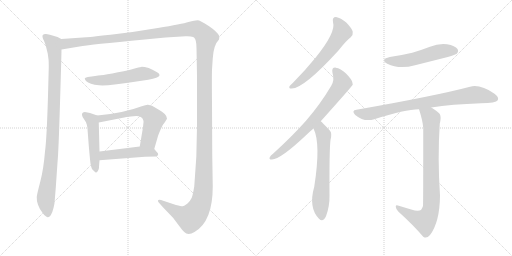
t = 0.00 s
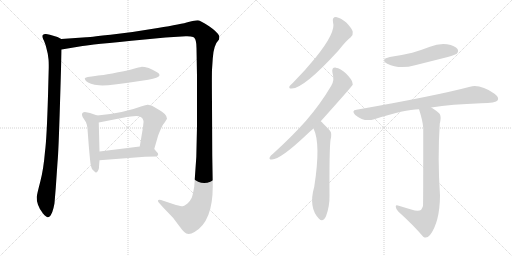
t = 2.07 s
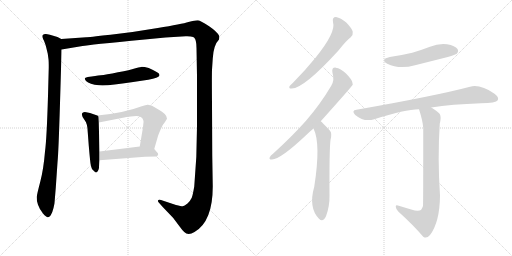
t = 4.13 s
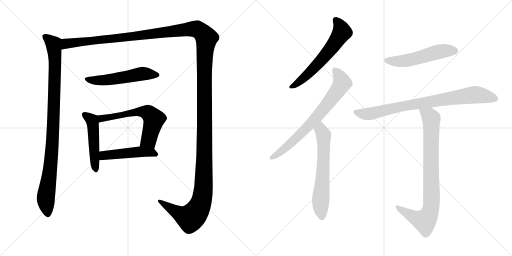
t = 6.20 s
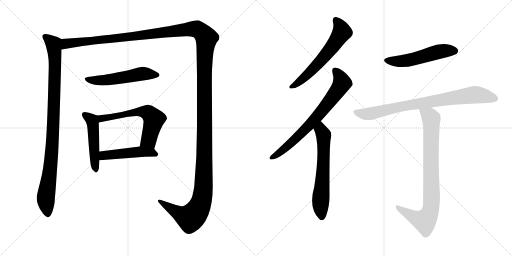
t = 8.26 s
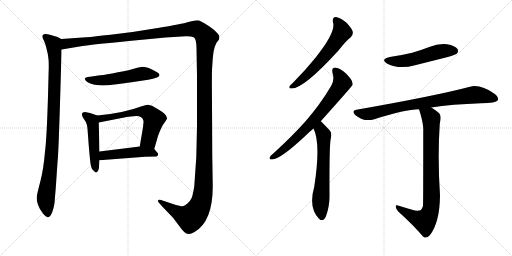
t = 10.33 s

The animated SVG that drew these frames (rendered in a browser with its animation timeline set to each time). Animation: 12 CSS @keyframes rules; one cycle of 10.33 s.

<svg version="1.1" viewBox="0 0 2048 1024" xmlns="http://www.w3.org/2000/svg">
  <g stroke="lightgray" stroke-dasharray="1,1" stroke-width="1" transform="scale(4, 4)">
    <line x1="0" y1="0" x2="256" y2="256"></line>
    <line x1="256" y1="0" x2="0" y2="256"></line>
    <line x1="128" y1="0" x2="128" y2="256"></line>
    <line x1="0" y1="128" x2="256" y2="128"></line>
    <line x1="256" y1="0" x2="512" y2="256"></line>
    <line x1="512" y1="0" x2="256" y2="256"></line>
    <line x1="384" y1="0" x2="384" y2="256"></line>
    <line x1="256" y1="128" x2="512" y2="128"></line>
  </g>
<g transform="scale(1, -1) translate(0, -850)">
   <style type="text/css">
    @keyframes keyframes0 {
      from {
       stroke: black;
       stroke-dashoffset: 987;
       stroke-width: 128;
       }
       76% {
       animation-timing-function: step-end;
       stroke: black;
       stroke-dashoffset: 0;
       stroke-width: 128;
       }
       to {
       stroke: black;
       stroke-width: 1024;
       }
       }
       #make-me-a-hanzi-animation-0 {
         animation: keyframes0 1.053223s both;
         animation-delay: 0.000000s;
         animation-timing-function: linear;
       }
    @keyframes keyframes1 {
      from {
       stroke: black;
       stroke-dashoffset: 1730;
       stroke-width: 128;
       }
       85% {
       animation-timing-function: step-end;
       stroke: black;
       stroke-dashoffset: 0;
       stroke-width: 128;
       }
       to {
       stroke: black;
       stroke-width: 1024;
       }
       }
       #make-me-a-hanzi-animation-1 {
         animation: keyframes1 1.657878s both;
         animation-delay: 1.053223s;
         animation-timing-function: linear;
       }
    @keyframes keyframes2 {
      from {
       stroke: black;
       stroke-dashoffset: 542;
       stroke-width: 128;
       }
       64% {
       animation-timing-function: step-end;
       stroke: black;
       stroke-dashoffset: 0;
       stroke-width: 128;
       }
       to {
       stroke: black;
       stroke-width: 1024;
       }
       }
       #make-me-a-hanzi-animation-2 {
         animation: keyframes2 0.691081s both;
         animation-delay: 2.711101s;
         animation-timing-function: linear;
       }
    @keyframes keyframes3 {
      from {
       stroke: black;
       stroke-dashoffset: 493;
       stroke-width: 128;
       }
       62% {
       animation-timing-function: step-end;
       stroke: black;
       stroke-dashoffset: 0;
       stroke-width: 128;
       }
       to {
       stroke: black;
       stroke-width: 1024;
       }
       }
       #make-me-a-hanzi-animation-3 {
         animation: keyframes3 0.651204s both;
         animation-delay: 3.402182s;
         animation-timing-function: linear;
       }
    @keyframes keyframes4 {
      from {
       stroke: black;
       stroke-dashoffset: 608;
       stroke-width: 128;
       }
       66% {
       animation-timing-function: step-end;
       stroke: black;
       stroke-dashoffset: 0;
       stroke-width: 128;
       }
       to {
       stroke: black;
       stroke-width: 1024;
       }
       }
       #make-me-a-hanzi-animation-4 {
         animation: keyframes4 0.744792s both;
         animation-delay: 4.053386s;
         animation-timing-function: linear;
       }
    @keyframes keyframes5 {
      from {
       stroke: black;
       stroke-dashoffset: 481;
       stroke-width: 128;
       }
       61% {
       animation-timing-function: step-end;
       stroke: black;
       stroke-dashoffset: 0;
       stroke-width: 128;
       }
       to {
       stroke: black;
       stroke-width: 1024;
       }
       }
       #make-me-a-hanzi-animation-5 {
         animation: keyframes5 0.641439s both;
         animation-delay: 4.798178s;
         animation-timing-function: linear;
       }
    @keyframes keyframes6 {
      from {
       stroke: black;
       stroke-dashoffset: 609;
       stroke-width: 128;
       }
       66% {
       animation-timing-function: step-end;
       stroke: black;
       stroke-dashoffset: 0;
       stroke-width: 128;
       }
       to {
       stroke: black;
       stroke-width: 1024;
       }
       }
       #make-me-a-hanzi-animation-6 {
         animation: keyframes6 0.745605s both;
         animation-delay: 5.439617s;
         animation-timing-function: linear;
       }
    @keyframes keyframes7 {
      from {
       stroke: black;
       stroke-dashoffset: 724;
       stroke-width: 128;
       }
       70% {
       animation-timing-function: step-end;
       stroke: black;
       stroke-dashoffset: 0;
       stroke-width: 128;
       }
       to {
       stroke: black;
       stroke-width: 1024;
       }
       }
       #make-me-a-hanzi-animation-7 {
         animation: keyframes7 0.839193s both;
         animation-delay: 6.185222s;
         animation-timing-function: linear;
       }
    @keyframes keyframes8 {
      from {
       stroke: black;
       stroke-dashoffset: 632;
       stroke-width: 128;
       }
       67% {
       animation-timing-function: step-end;
       stroke: black;
       stroke-dashoffset: 0;
       stroke-width: 128;
       }
       to {
       stroke: black;
       stroke-width: 1024;
       }
       }
       #make-me-a-hanzi-animation-8 {
         animation: keyframes8 0.764323s both;
         animation-delay: 7.024415s;
         animation-timing-function: linear;
       }
    @keyframes keyframes9 {
      from {
       stroke: black;
       stroke-dashoffset: 528;
       stroke-width: 128;
       }
       63% {
       animation-timing-function: step-end;
       stroke: black;
       stroke-dashoffset: 0;
       stroke-width: 128;
       }
       to {
       stroke: black;
       stroke-width: 1024;
       }
       }
       #make-me-a-hanzi-animation-9 {
         animation: keyframes9 0.679688s both;
         animation-delay: 7.788738s;
         animation-timing-function: linear;
       }
    @keyframes keyframes10 {
      from {
       stroke: black;
       stroke-dashoffset: 822;
       stroke-width: 128;
       }
       73% {
       animation-timing-function: step-end;
       stroke: black;
       stroke-dashoffset: 0;
       stroke-width: 128;
       }
       to {
       stroke: black;
       stroke-width: 1024;
       }
       }
       #make-me-a-hanzi-animation-10 {
         animation: keyframes10 0.918945s both;
         animation-delay: 8.468426s;
         animation-timing-function: linear;
       }
    @keyframes keyframes11 {
      from {
       stroke: black;
       stroke-dashoffset: 847;
       stroke-width: 128;
       }
       73% {
       animation-timing-function: step-end;
       stroke: black;
       stroke-dashoffset: 0;
       stroke-width: 128;
       }
       to {
       stroke: black;
       stroke-width: 1024;
       }
       }
       #make-me-a-hanzi-animation-11 {
         animation: keyframes11 0.939290s both;
         animation-delay: 9.387371s;
         animation-timing-function: linear;
       }
</style>
<path d="M 245.0 694.0 L 230.0 702.0 Q 187.0 716.0 182.0 714.0 Q 175.0 714.0 171.0 710.0 Q 167.0 703.0 176.0 687.0 L 183.0 668.0 L 191.0 635.0 L 194.0 613.0 Q 195.0 605.0 195.0 580.0 L 192.0 467.0 Q 187.0 295.0 180.0 244.0 Q 174.0 172.0 161.0 123.0 Q 148.0 74.0 147.0 62.0 Q 146.0 49.0 152.0 31.0 Q 158.0 13.0 172.0 -4.0 Q 186.0 -20.0 192.0 -19.0 Q 197.0 -18.0 203.0 -11.0 Q 210.0 1.0 214.0 18.0 Q 218.0 36.0 218.0 38.0 L 223.0 98.0 L 230.0 200.0 Q 234.0 238.0 240.0 437.0 Q 246.0 635.0 246.0 652.0 C 247.0 682.0 247.0 693.0 245.0 694.0 Z" fill="lightgray"></path> 
<path d="M 246.0 652.0 L 330.0 666.0 Q 353.0 671.0 579.0 692.0 L 662.0 700.0 L 743.0 705.0 Q 751.0 706.0 763.0 704.0 Q 775.0 702.0 777.0 699.0 Q 786.0 690.0 786.0 658.0 L 788.0 546.0 L 788.0 344.0 Q 788.0 223.0 777.0 104.0 Q 771.0 69.0 767.0 59.0 Q 762.0 48.0 750.0 36.0 Q 737.0 26.0 731.0 25.0 Q 724.0 25.0 704.0 30.0 L 644.0 50.0 Q 633.0 52.0 632.0 48.0 Q 631.0 44.0 635.0 40.0 L 650.0 23.0 L 693.0 -22.0 L 720.0 -58.0 Q 729.0 -71.0 737.0 -78.0 Q 752.0 -93.0 778.0 -78.0 Q 851.0 -36.0 851.0 104.0 L 849.0 228.0 L 848.0 438.0 Q 847.0 540.0 848.0 571.0 L 851.0 616.0 Q 854.0 670.0 876.0 692.0 Q 878.0 704.0 877.0 706.0 Q 869.0 723.0 835.0 746.0 Q 800.0 769.0 790.0 769.0 Q 780.0 769.0 754.0 762.0 Q 728.0 754.0 631.0 738.0 Q 533.0 721.0 442.0 711.0 Q 350.0 701.0 345.0 701.0 L 245.0 694.0 C 215.0 692.0 216.0 647.0 246.0 652.0 Z" fill="lightgray"></path> 
<path d="M 593.0 531.0 Q 635.0 540.0 637.0 547.0 Q 639.0 548.0 637.0 553.0 Q 637.0 559.0 595.0 578.0 Q 575.0 583.0 565.0 582.5 Q 555.0 582.0 538.5 576.5 Q 522.0 571.0 472.0 561.0 Q 422.0 551.0 403.0 549.0 Q 384.0 547.0 351.0 542.0 Q 339.0 539.0 339.0 536.5 Q 339.0 534.0 344.0 526.0 Q 358.0 512.0 396.0 509.0 Q 434.0 506.0 526.0 521.0 L 593.0 531.0 Z" fill="lightgray"></path> 
<path d="M 389.0 388.0 L 360.0 398.0 L 345.0 401.0 Q 337.0 403.0 332.0 400.0 Q 326.0 396.0 328.0 390.0 Q 328.0 382.0 339.0 369.0 Q 350.0 356.0 351.0 321.0 L 355.0 268.0 Q 361.0 198.0 363.0 191.0 Q 364.0 184.0 368.0 174.0 Q 371.0 171.0 376.0 166.0 Q 381.0 160.0 385.0 160.0 Q 388.0 160.0 392.0 167.0 Q 396.0 174.0 396.0 180.0 Q 396.0 185.0 398.0 209.0 L 398.0 244.0 L 395.0 360.0 C 394.0 386.0 394.0 386.0 389.0 388.0 Z" fill="lightgray"></path> 
<path d="M 617.0 254.0 L 632.0 306.0 Q 633.0 310.0 642.0 331.0 Q 650.0 352.0 660.0 362.0 L 668.0 375.0 Q 669.0 384.0 659.0 394.0 Q 648.0 404.0 637.0 410.0 L 608.0 427.0 L 592.0 431.0 Q 586.0 432.0 567.0 425.0 Q 493.0 397.0 389.0 388.0 C 359.0 385.0 366.0 354.0 395.0 360.0 L 502.0 381.0 L 504.0 382.0 L 507.0 382.0 L 523.0 384.0 L 545.0 386.0 Q 570.0 386.0 574.0 366.0 L 574.0 361.0 L 573.0 352.0 L 572.0 341.0 L 559.0 264.0 C 554.0 234.0 609.0 225.0 617.0 254.0 Z" fill="lightgray"></path> 
<path d="M 398.0 209.0 L 580.0 223.0 L 626.0 224.0 Q 638.0 232.0 628.0 241.0 L 617.0 254.0 C 604.0 270.0 589.0 268.0 559.0 264.0 L 398.0 244.0 C 368.0 240.0 368.0 207.0 398.0 209.0 Z" fill="lightgray"></path> 
<path d="M 1332.0 761.5 Q 1345.0 722.5 1262.0 619.5 Q 1223.0 571.5 1172.0 519.5 Q 1162.0 510.5 1158.0 505.5 Q 1154.0 495.5 1167.0 496.5 Q 1215.0 496.5 1353.0 647.5 Q 1386.0 689.5 1403.0 701.5 Q 1413.0 710.5 1411.0 723.5 Q 1408.0 736.5 1385.0 760.5 Q 1363.0 779.5 1344.0 782.5 Q 1328.0 782.5 1332.0 761.5 Z" fill="lightgray"></path> 
<path d="M 1283.0 365.5 Q 1409.0 506.5 1411.0 511.5 Q 1410.0 515.5 1410.0 518.5 Q 1409.0 531.5 1384.0 556.5 Q 1362.0 577.5 1343.0 579.5 Q 1325.0 580.5 1330.0 558.5 Q 1339.0 530.5 1325.0 507.5 Q 1282.0 434.5 1224.0 367.5 Q 1167.0 303.5 1092.0 235.5 Q 1082.0 228.5 1079.0 221.5 Q 1075.0 211.5 1088.0 212.5 Q 1121.0 212.5 1224.0 309.5 Q 1237.0 322.5 1254.0 336.5 L 1283.0 365.5 Z" fill="lightgray"></path> 
<path d="M 1254.0 336.5 Q 1284.0 276.5 1257.0 103.5 Q 1233.0 19.5 1276.0 -24.5 Q 1292.0 -40.5 1304.0 -14.5 Q 1319.0 25.5 1318.0 70.5 Q 1317.0 250.5 1322.0 290.5 Q 1329.0 317.5 1320.0 327.5 Q 1287.0 363.5 1283.0 365.5 C 1261.0 385.5 1242.0 364.5 1254.0 336.5 Z" fill="lightgray"></path> 
<path d="M 1559.0 622.5 Q 1519.0 612.5 1549.0 595.5 Q 1597.0 571.5 1660.0 589.5 Q 1724.0 605.5 1791.0 622.5 Q 1822.0 631.5 1827.0 635.5 Q 1836.0 645.5 1830.0 654.5 Q 1821.0 667.5 1788.0 673.5 Q 1754.0 677.5 1720.0 663.5 Q 1686.0 650.5 1649.0 639.5 Q 1607.0 629.5 1559.0 622.5 Z" fill="lightgray"></path> 
<path d="M 1725.0 420.5 Q 1806.0 433.5 1924.0 437.5 Q 1984.0 437.5 1991.0 449.5 Q 1997.0 462.5 1978.0 475.5 Q 1921.0 514.5 1880.0 503.5 Q 1744.0 467.5 1426.0 411.5 Q 1404.0 408.5 1421.0 390.5 Q 1457.0 360.5 1497.0 373.5 Q 1620.0 413.5 1676.0 413.5 L 1725.0 420.5 Z" fill="lightgray"></path> 
<path d="M 1645.0 12.5 Q 1623.0 19.5 1595.0 27.5 Q 1582.0 31.5 1583.0 23.5 Q 1583.0 16.5 1593.0 4.5 Q 1654.0 -50.5 1693.0 -96.5 Q 1706.0 -106.5 1720.0 -89.5 Q 1759.0 -38.5 1760.0 68.5 Q 1750.0 218.5 1759.0 355.5 Q 1766.0 383.5 1759.0 394.5 Q 1752.0 404.5 1725.0 420.5 C 1700.0 436.5 1667.0 442.5 1676.0 413.5 Q 1691.0 367.5 1693.0 338.5 Q 1693.0 31.5 1692.0 26.5 Q 1689.0 17.5 1684.0 10.5 Q 1672.0 3.5 1645.0 12.5 Z" fill="lightgray"></path> 
      <clipPath id="make-me-a-hanzi-clip-0">
      <path d="M 245.0 694.0 L 230.0 702.0 Q 187.0 716.0 182.0 714.0 Q 175.0 714.0 171.0 710.0 Q 167.0 703.0 176.0 687.0 L 183.0 668.0 L 191.0 635.0 L 194.0 613.0 Q 195.0 605.0 195.0 580.0 L 192.0 467.0 Q 187.0 295.0 180.0 244.0 Q 174.0 172.0 161.0 123.0 Q 148.0 74.0 147.0 62.0 Q 146.0 49.0 152.0 31.0 Q 158.0 13.0 172.0 -4.0 Q 186.0 -20.0 192.0 -19.0 Q 197.0 -18.0 203.0 -11.0 Q 210.0 1.0 214.0 18.0 Q 218.0 36.0 218.0 38.0 L 223.0 98.0 L 230.0 200.0 Q 234.0 238.0 240.0 437.0 Q 246.0 635.0 246.0 652.0 C 247.0 682.0 247.0 693.0 245.0 694.0 Z" fill="lightgray"></path>
      </clipPath>
      <path clip-path="url(#make-me-a-hanzi-clip-0)" d="M 179.0 705.0 L 214.0 675.0 L 220.0 611.0 L 210.0 279.0 L 183.0 56.0 L 192.0 -7.0 " fill="none" id="make-me-a-hanzi-animation-0" stroke-dasharray="859 1718" stroke-linecap="round"></path>

      <clipPath id="make-me-a-hanzi-clip-1">
      <path d="M 246.0 652.0 L 330.0 666.0 Q 353.0 671.0 579.0 692.0 L 662.0 700.0 L 743.0 705.0 Q 751.0 706.0 763.0 704.0 Q 775.0 702.0 777.0 699.0 Q 786.0 690.0 786.0 658.0 L 788.0 546.0 L 788.0 344.0 Q 788.0 223.0 777.0 104.0 Q 771.0 69.0 767.0 59.0 Q 762.0 48.0 750.0 36.0 Q 737.0 26.0 731.0 25.0 Q 724.0 25.0 704.0 30.0 L 644.0 50.0 Q 633.0 52.0 632.0 48.0 Q 631.0 44.0 635.0 40.0 L 650.0 23.0 L 693.0 -22.0 L 720.0 -58.0 Q 729.0 -71.0 737.0 -78.0 Q 752.0 -93.0 778.0 -78.0 Q 851.0 -36.0 851.0 104.0 L 849.0 228.0 L 848.0 438.0 Q 847.0 540.0 848.0 571.0 L 851.0 616.0 Q 854.0 670.0 876.0 692.0 Q 878.0 704.0 877.0 706.0 Q 869.0 723.0 835.0 746.0 Q 800.0 769.0 790.0 769.0 Q 780.0 769.0 754.0 762.0 Q 728.0 754.0 631.0 738.0 Q 533.0 721.0 442.0 711.0 Q 350.0 701.0 345.0 701.0 L 245.0 694.0 C 215.0 692.0 216.0 647.0 246.0 652.0 Z" fill="lightgray"></path>
      </clipPath>
      <path clip-path="url(#make-me-a-hanzi-clip-1)" d="M 252.0 659.0 L 268.0 676.0 L 564.0 706.0 L 770.0 734.0 L 795.0 729.0 L 826.0 698.0 L 817.0 568.0 L 817.0 173.0 L 814.0 94.0 L 805.0 43.0 L 788.0 6.0 L 762.0 -22.0 L 723.0 -7.0 L 639.0 46.0 " fill="none" id="make-me-a-hanzi-animation-1" stroke-dasharray="1602 3204" stroke-linecap="round"></path>

      <clipPath id="make-me-a-hanzi-clip-2">
      <path d="M 593.0 531.0 Q 635.0 540.0 637.0 547.0 Q 639.0 548.0 637.0 553.0 Q 637.0 559.0 595.0 578.0 Q 575.0 583.0 565.0 582.5 Q 555.0 582.0 538.5 576.5 Q 522.0 571.0 472.0 561.0 Q 422.0 551.0 403.0 549.0 Q 384.0 547.0 351.0 542.0 Q 339.0 539.0 339.0 536.5 Q 339.0 534.0 344.0 526.0 Q 358.0 512.0 396.0 509.0 Q 434.0 506.0 526.0 521.0 L 593.0 531.0 Z" fill="lightgray"></path>
      </clipPath>
      <path clip-path="url(#make-me-a-hanzi-clip-2)" d="M 347.0 534.0 L 389.0 528.0 L 432.0 531.0 L 563.0 555.0 L 630.0 550.0 " fill="none" id="make-me-a-hanzi-animation-2" stroke-dasharray="414 828" stroke-linecap="round"></path>

      <clipPath id="make-me-a-hanzi-clip-3">
      <path d="M 389.0 388.0 L 360.0 398.0 L 345.0 401.0 Q 337.0 403.0 332.0 400.0 Q 326.0 396.0 328.0 390.0 Q 328.0 382.0 339.0 369.0 Q 350.0 356.0 351.0 321.0 L 355.0 268.0 Q 361.0 198.0 363.0 191.0 Q 364.0 184.0 368.0 174.0 Q 371.0 171.0 376.0 166.0 Q 381.0 160.0 385.0 160.0 Q 388.0 160.0 392.0 167.0 Q 396.0 174.0 396.0 180.0 Q 396.0 185.0 398.0 209.0 L 398.0 244.0 L 395.0 360.0 C 394.0 386.0 394.0 386.0 389.0 388.0 Z" fill="lightgray"></path>
      </clipPath>
      <path clip-path="url(#make-me-a-hanzi-clip-3)" d="M 339.0 391.0 L 370.0 362.0 L 384.0 168.0 " fill="none" id="make-me-a-hanzi-animation-3" stroke-dasharray="365 730" stroke-linecap="round"></path>

      <clipPath id="make-me-a-hanzi-clip-4">
      <path d="M 617.0 254.0 L 632.0 306.0 Q 633.0 310.0 642.0 331.0 Q 650.0 352.0 660.0 362.0 L 668.0 375.0 Q 669.0 384.0 659.0 394.0 Q 648.0 404.0 637.0 410.0 L 608.0 427.0 L 592.0 431.0 Q 586.0 432.0 567.0 425.0 Q 493.0 397.0 389.0 388.0 C 359.0 385.0 366.0 354.0 395.0 360.0 L 502.0 381.0 L 504.0 382.0 L 507.0 382.0 L 523.0 384.0 L 545.0 386.0 Q 570.0 386.0 574.0 366.0 L 574.0 361.0 L 573.0 352.0 L 572.0 341.0 L 559.0 264.0 C 554.0 234.0 609.0 225.0 617.0 254.0 Z" fill="lightgray"></path>
      </clipPath>
      <path clip-path="url(#make-me-a-hanzi-clip-4)" d="M 398.0 383.0 L 406.0 376.0 L 539.0 401.0 L 590.0 400.0 L 615.0 370.0 L 595.0 289.0 L 568.0 270.0 " fill="none" id="make-me-a-hanzi-animation-4" stroke-dasharray="480 960" stroke-linecap="round"></path>

      <clipPath id="make-me-a-hanzi-clip-5">
      <path d="M 398.0 209.0 L 580.0 223.0 L 626.0 224.0 Q 638.0 232.0 628.0 241.0 L 617.0 254.0 C 604.0 270.0 589.0 268.0 559.0 264.0 L 398.0 244.0 C 368.0 240.0 368.0 207.0 398.0 209.0 Z" fill="lightgray"></path>
      </clipPath>
      <path clip-path="url(#make-me-a-hanzi-clip-5)" d="M 405.0 215.0 L 419.0 228.0 L 563.0 243.0 L 607.0 240.0 L 623.0 233.0 " fill="none" id="make-me-a-hanzi-animation-5" stroke-dasharray="353 706" stroke-linecap="round"></path>

      <clipPath id="make-me-a-hanzi-clip-6">
      <path d="M 1332.0 761.5 Q 1345.0 722.5 1262.0 619.5 Q 1223.0 571.5 1172.0 519.5 Q 1162.0 510.5 1158.0 505.5 Q 1154.0 495.5 1167.0 496.5 Q 1215.0 496.5 1353.0 647.5 Q 1386.0 689.5 1403.0 701.5 Q 1413.0 710.5 1411.0 723.5 Q 1408.0 736.5 1385.0 760.5 Q 1363.0 779.5 1344.0 782.5 Q 1328.0 782.5 1332.0 761.5 Z" fill="lightgray"></path>
      </clipPath>
      <path clip-path="url(#make-me-a-hanzi-clip-6)" d="M 1344.0 768.5 L 1362.0 744.5 L 1368.0 722.5 L 1348.0 689.5 L 1251.0 571.5 L 1206.0 529.5 L 1166.0 504.5 " fill="none" id="make-me-a-hanzi-animation-6" stroke-dasharray="481 962" stroke-linecap="round"></path>

      <clipPath id="make-me-a-hanzi-clip-7">
      <path d="M 1283.0 365.5 Q 1409.0 506.5 1411.0 511.5 Q 1410.0 515.5 1410.0 518.5 Q 1409.0 531.5 1384.0 556.5 Q 1362.0 577.5 1343.0 579.5 Q 1325.0 580.5 1330.0 558.5 Q 1339.0 530.5 1325.0 507.5 Q 1282.0 434.5 1224.0 367.5 Q 1167.0 303.5 1092.0 235.5 Q 1082.0 228.5 1079.0 221.5 Q 1075.0 211.5 1088.0 212.5 Q 1121.0 212.5 1224.0 309.5 Q 1237.0 322.5 1254.0 336.5 L 1283.0 365.5 Z" fill="lightgray"></path>
      </clipPath>
      <path clip-path="url(#make-me-a-hanzi-clip-7)" d="M 1341.0 566.5 L 1360.0 542.5 L 1367.0 515.5 L 1334.0 465.5 L 1276.0 390.5 L 1186.0 297.5 L 1130.0 248.5 L 1087.0 220.5 " fill="none" id="make-me-a-hanzi-animation-7" stroke-dasharray="596 1192" stroke-linecap="round"></path>

      <clipPath id="make-me-a-hanzi-clip-8">
      <path d="M 1254.0 336.5 Q 1284.0 276.5 1257.0 103.5 Q 1233.0 19.5 1276.0 -24.5 Q 1292.0 -40.5 1304.0 -14.5 Q 1319.0 25.5 1318.0 70.5 Q 1317.0 250.5 1322.0 290.5 Q 1329.0 317.5 1320.0 327.5 Q 1287.0 363.5 1283.0 365.5 C 1261.0 385.5 1242.0 364.5 1254.0 336.5 Z" fill="lightgray"></path>
      </clipPath>
      <path clip-path="url(#make-me-a-hanzi-clip-8)" d="M 1280.0 358.5 L 1295.0 303.5 L 1293.0 171.5 L 1282.0 45.5 L 1288.0 -14.5 " fill="none" id="make-me-a-hanzi-animation-8" stroke-dasharray="504 1008" stroke-linecap="round"></path>

      <clipPath id="make-me-a-hanzi-clip-9">
      <path d="M 1559.0 622.5 Q 1519.0 612.5 1549.0 595.5 Q 1597.0 571.5 1660.0 589.5 Q 1724.0 605.5 1791.0 622.5 Q 1822.0 631.5 1827.0 635.5 Q 1836.0 645.5 1830.0 654.5 Q 1821.0 667.5 1788.0 673.5 Q 1754.0 677.5 1720.0 663.5 Q 1686.0 650.5 1649.0 639.5 Q 1607.0 629.5 1559.0 622.5 Z" fill="lightgray"></path>
      </clipPath>
      <path clip-path="url(#make-me-a-hanzi-clip-9)" d="M 1551.0 610.5 L 1616.0 606.5 L 1758.0 644.5 L 1818.0 646.5 " fill="none" id="make-me-a-hanzi-animation-9" stroke-dasharray="400 800" stroke-linecap="round"></path>

      <clipPath id="make-me-a-hanzi-clip-10">
      <path d="M 1725.0 420.5 Q 1806.0 433.5 1924.0 437.5 Q 1984.0 437.5 1991.0 449.5 Q 1997.0 462.5 1978.0 475.5 Q 1921.0 514.5 1880.0 503.5 Q 1744.0 467.5 1426.0 411.5 Q 1404.0 408.5 1421.0 390.5 Q 1457.0 360.5 1497.0 373.5 Q 1620.0 413.5 1676.0 413.5 L 1725.0 420.5 Z" fill="lightgray"></path>
      </clipPath>
      <path clip-path="url(#make-me-a-hanzi-clip-10)" d="M 1424.0 400.5 L 1473.0 394.5 L 1600.0 424.5 L 1899.0 471.5 L 1981.0 455.5 " fill="none" id="make-me-a-hanzi-animation-10" stroke-dasharray="694 1388" stroke-linecap="round"></path>

      <clipPath id="make-me-a-hanzi-clip-11">
      <path d="M 1645.0 12.5 Q 1623.0 19.5 1595.0 27.5 Q 1582.0 31.5 1583.0 23.5 Q 1583.0 16.5 1593.0 4.5 Q 1654.0 -50.5 1693.0 -96.5 Q 1706.0 -106.5 1720.0 -89.5 Q 1759.0 -38.5 1760.0 68.5 Q 1750.0 218.5 1759.0 355.5 Q 1766.0 383.5 1759.0 394.5 Q 1752.0 404.5 1725.0 420.5 C 1700.0 436.5 1667.0 442.5 1676.0 413.5 Q 1691.0 367.5 1693.0 338.5 Q 1693.0 31.5 1692.0 26.5 Q 1689.0 17.5 1684.0 10.5 Q 1672.0 3.5 1645.0 12.5 Z" fill="lightgray"></path>
      </clipPath>
      <path clip-path="url(#make-me-a-hanzi-clip-11)" d="M 1683.0 406.5 L 1718.0 386.5 L 1725.0 376.5 L 1727.0 59.5 L 1722.0 9.5 L 1699.0 -33.5 L 1655.0 -18.5 L 1590.0 21.5 " fill="none" id="make-me-a-hanzi-animation-11" stroke-dasharray="719 1438" stroke-linecap="round"></path>

</g>
</svg>
